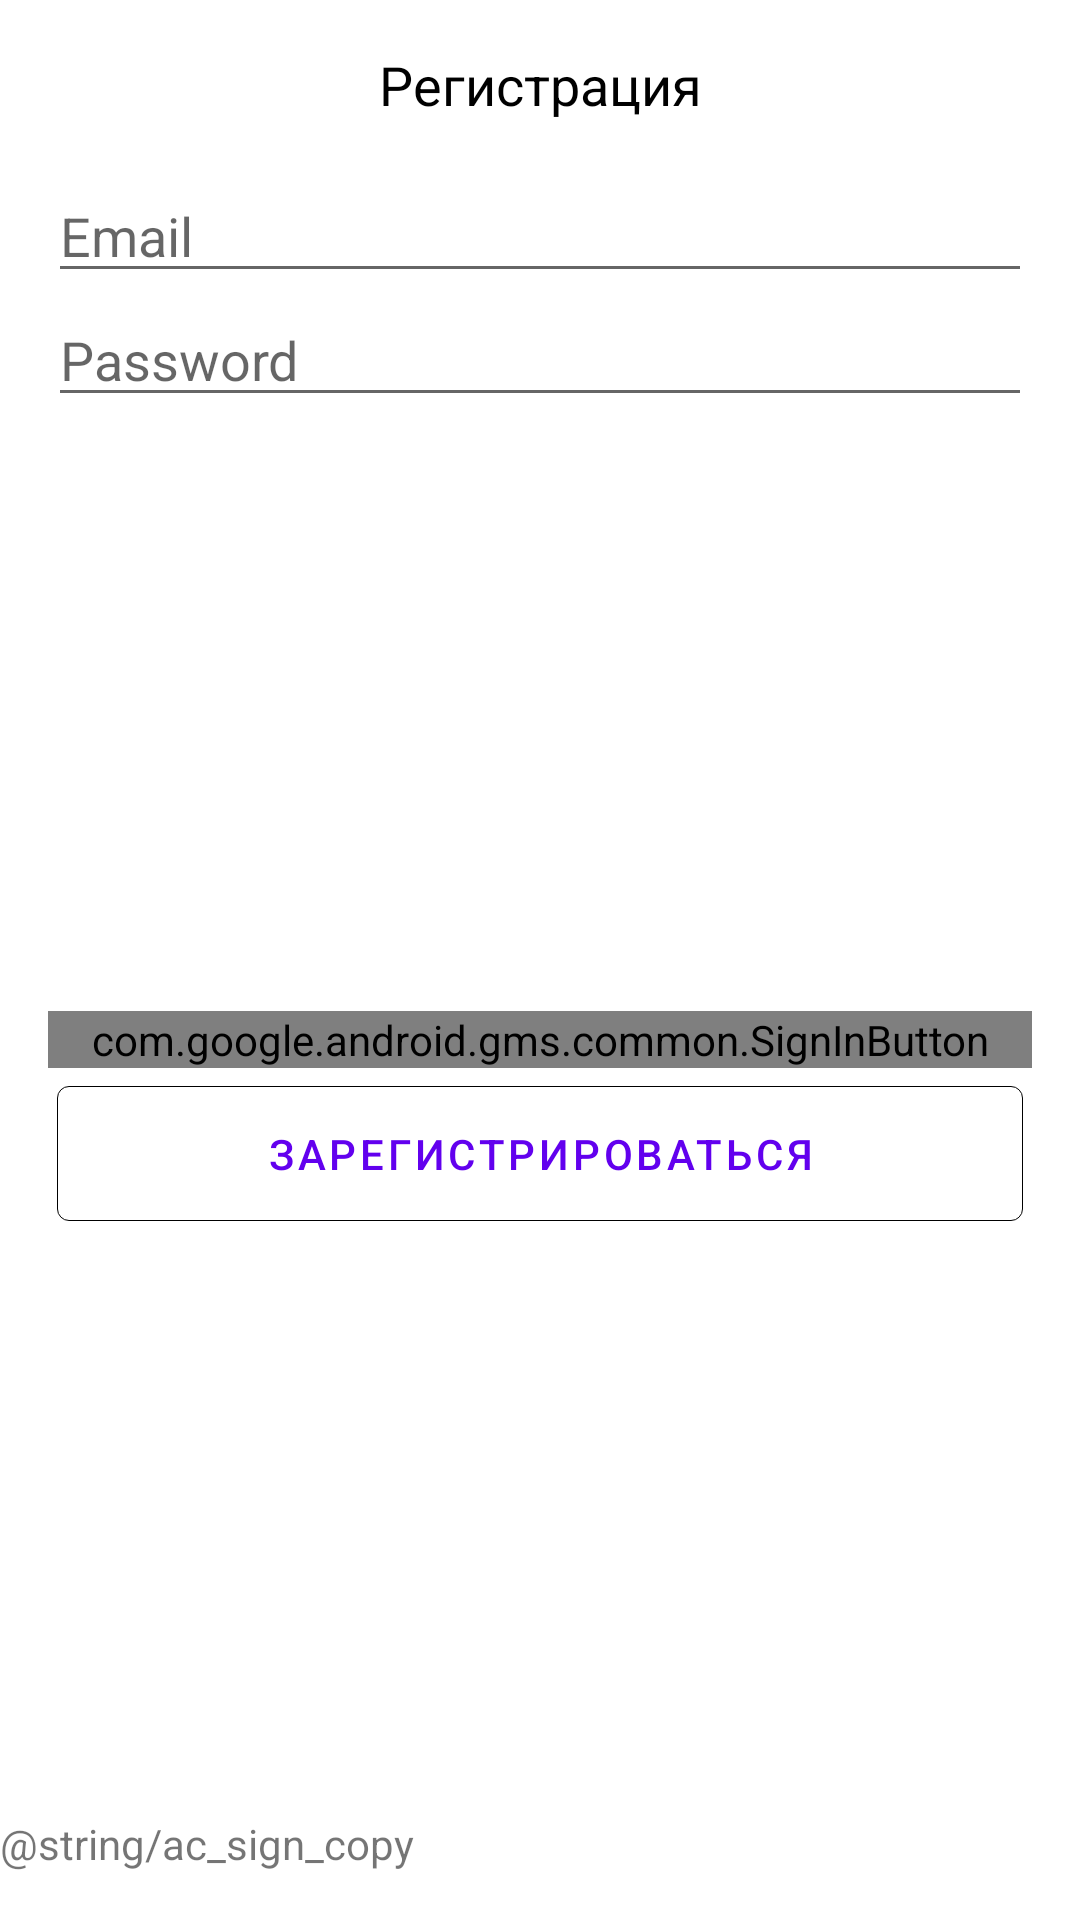

The Android layout XML behind this screen, and the referenced resources:
<!-- AndroidManifest.xml: application theme AppTheme.NoActionBar -->
<!-- res/layout/sign_dialog.xml -->
<?xml version="1.0" encoding="utf-8"?>
<androidx.constraintlayout.widget.ConstraintLayout xmlns:android="http://schemas.android.com/apk/res/android"
    xmlns:app="http://schemas.android.com/apk/res-auto"
    xmlns:tools="http://schemas.android.com/tools"
    android:layout_width="match_parent"
    android:layout_height="wrap_content">

    <TextView
        android:id="@+id/tvSignTitle"
        android:layout_width="wrap_content"
        android:layout_height="wrap_content"
        android:layout_marginTop="16dp"
        android:text="@string/ac_sign_up"
        android:textColor="@color/black"
        android:textSize="18sp"
        app:layout_constraintEnd_toEndOf="parent"
        app:layout_constraintStart_toStartOf="parent"
        app:layout_constraintTop_toTopOf="parent" />

    <EditText
        android:id="@+id/edSignEmail"
        android:layout_width="0dp"
        android:layout_height="wrap_content"
        android:layout_marginStart="16dp"
        android:layout_marginTop="16dp"
        android:layout_marginEnd="16dp"
        android:ems="10"
        android:hint="@string/email_hint"
        android:inputType="text|textEmailAddress"
        app:layout_constraintEnd_toEndOf="parent"
        app:layout_constraintStart_toStartOf="parent"
        app:layout_constraintTop_toBottomOf="@+id/tvDialogMessage" />

    <EditText
        android:id="@+id/edSingPassword"
        android:layout_width="0dp"
        android:layout_height="wrap_content"
        android:layout_marginStart="16dp"
        android:layout_marginEnd="16dp"
        android:ems="10"
        android:hint="@string/password_hint"
        android:inputType="text|textPassword"
        app:layout_constraintEnd_toEndOf="parent"
        app:layout_constraintHorizontal_bias="1.0"
        app:layout_constraintStart_toStartOf="parent"
        app:layout_constraintTop_toBottomOf="@+id/edSignEmail"
        />

    <com.google.android.material.button.MaterialButton
        android:id="@+id/btSignUpIn"
        style="@style/Widget.MaterialComponents.Button.TextButton"
        android:layout_width="0dp"
        android:layout_height="wrap_content"
        android:layout_marginLeft="3dp"
        android:layout_marginTop="45dp"
        android:layout_marginRight="3dp"
        android:padding="13dp"
        android:paddingLeft="10dp"
        android:paddingRight="10dp"
        android:text="@string/sign_up_action"
        app:buttonSize="standard"
        app:layout_constraintBottom_toBottomOf="parent"
        app:layout_constraintEnd_toEndOf="@+id/edSignEmail"
        app:layout_constraintHorizontal_bias="1.0"
        app:layout_constraintStart_toStartOf="@+id/edSingPassword"
        app:layout_constraintTop_toBottomOf="@+id/edSingPassword"
        app:layout_constraintVertical_bias="0.431"
        app:strokeWidth="0.2dp"
        />

    <Button
        android:id="@+id/btForgetP"
        android:layout_width="0dp"
        android:layout_height="44dp"
        android:text="@string/forget_password"
        android:visibility="gone"
        app:layout_constraintBottom_toBottomOf="parent"
        app:layout_constraintEnd_toEndOf="@+id/edSignEmail"
        app:layout_constraintHorizontal_bias="1.0"
        app:layout_constraintStart_toStartOf="@+id/edSignEmail"
        app:layout_constraintTop_toBottomOf="@+id/btSignUpIn" />

    <TextView
        android:id="@+id/tvDialogMessage"
        android:layout_width="0dp"
        android:layout_height="wrap_content"
        android:layout_marginTop="8dp"
        android:gravity="center_horizontal"
        android:text="@string/dialog_reset_email_message"
        android:textColor="@color/color_red"
        android:visibility="gone"
        app:layout_constraintEnd_toEndOf="@+id/edSignEmail"
        app:layout_constraintStart_toStartOf="@+id/edSignEmail"
        app:layout_constraintTop_toBottomOf="@+id/tvSignTitle"
        tools:visibility="gone" />

    <com.google.android.gms.common.SignInButton
        android:id="@+id/button"
        android:layout_width="0dp"
        android:layout_height="wrap_content"
        android:layout_marginTop="45dp"
        android:text="Button"
        app:buttonSize="standard"
        app:layout_constraintBottom_toTopOf="@+id/btSignUpIn"
        app:layout_constraintEnd_toEndOf="@+id/edSingPassword"
        app:layout_constraintHorizontal_bias="0.0"
        app:layout_constraintStart_toStartOf="@+id/edSingPassword"
        app:layout_constraintTop_toTopOf="@+id/edSingPassword"
        app:layout_constraintVertical_bias="1.0" />

    <TextView
        android:id="@+id/textView"
        android:layout_width="0dp"
        android:layout_height="wrap_content"
        android:layout_marginBottom="16dp"
        android:text="@string/ac_sign_copy"
        app:layout_constraintBottom_toBottomOf="parent"
        app:layout_constraintTop_toBottomOf="@+id/btSignUpIn"
        app:layout_constraintVertical_bias="1.0"
        tools:layout_editor_absoluteX="82dp" />

</androidx.constraintlayout.widget.ConstraintLayout>
<!-- resources referenced by this layout -->
<resources>
  <color name="black">#FF000000</color>
  <color name="color_red">#F52417</color>
  <string name="ac_sign_up">Регистрация</string>
  <string name="dialog_reset_email_message">Для восстановления пароля укажите ваш Email адрес!</string>
  <string name="email_hint">Email</string>
  <string name="forget_password">Забыли пароль?</string>
  <string name="password_hint">Password</string>
  <string name="sign_up_action">Зарегистрироваться</string>
  <style name="AppTheme.NoActionBar" parent="Theme.MaterialComponents.DayNight.DarkActionBar">
          
          <item name="colorPrimary">@color/purple_500</item>
          <item name="colorPrimaryVariant">@color/purple_700</item>
          <item name="colorOnPrimary">@color/white</item>
          
          <item name="windowActionBar">false</item>
          <item name="windowNoTitle">true</item>
          <item name="android:windowFullscreen">true</item>
  
      </style>
  <color name="purple_500">#FF6200EE</color>
  <color name="purple_700">#FF3700B3</color>
  <color name="white">#FFFFFFFF</color>
</resources>
